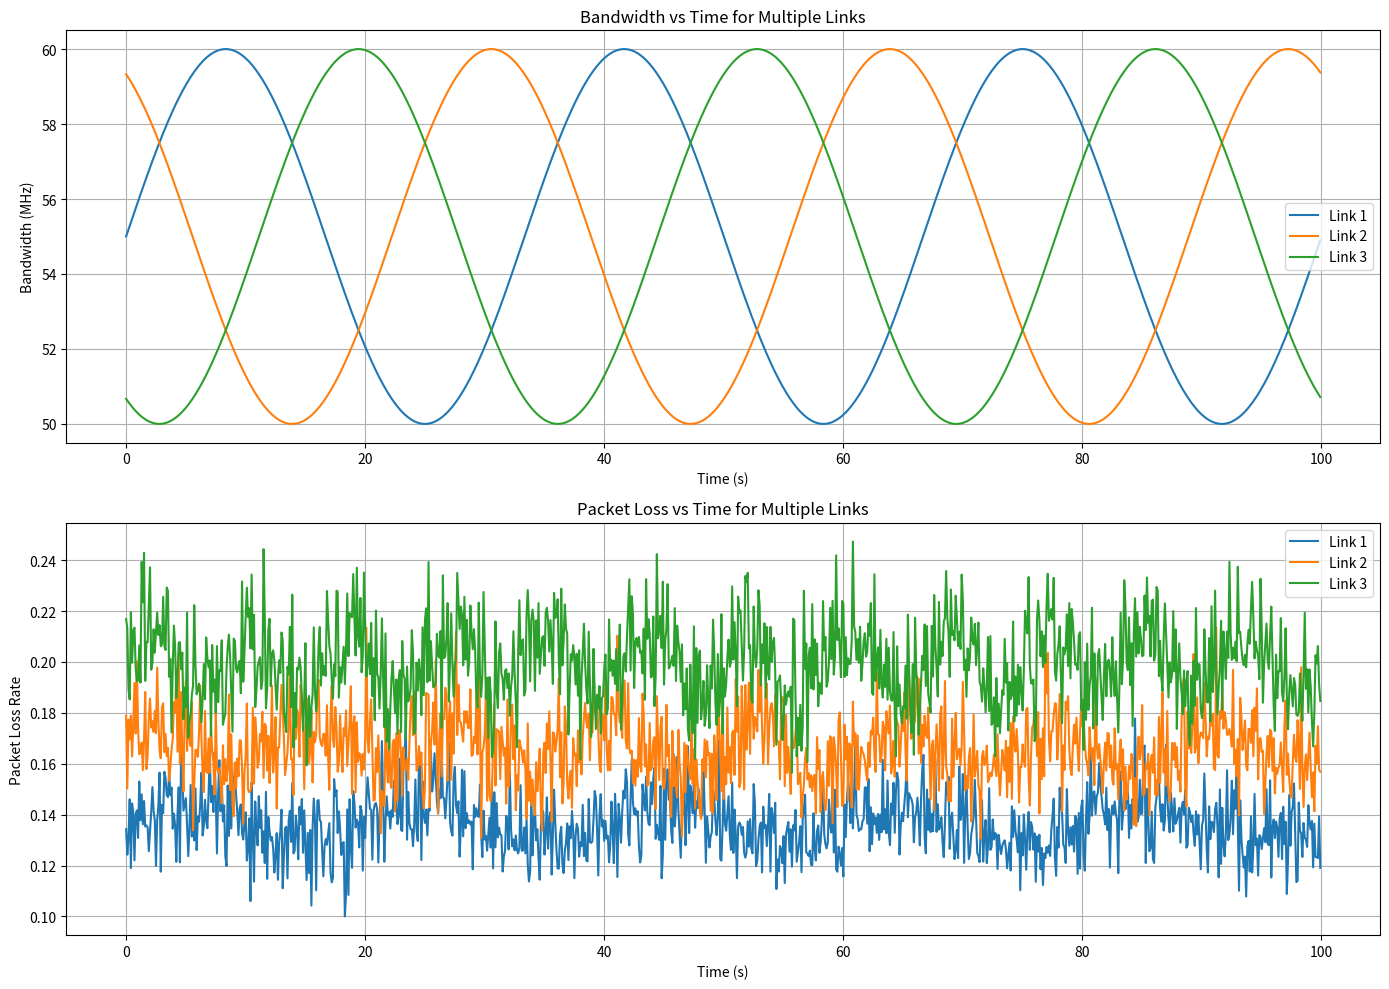
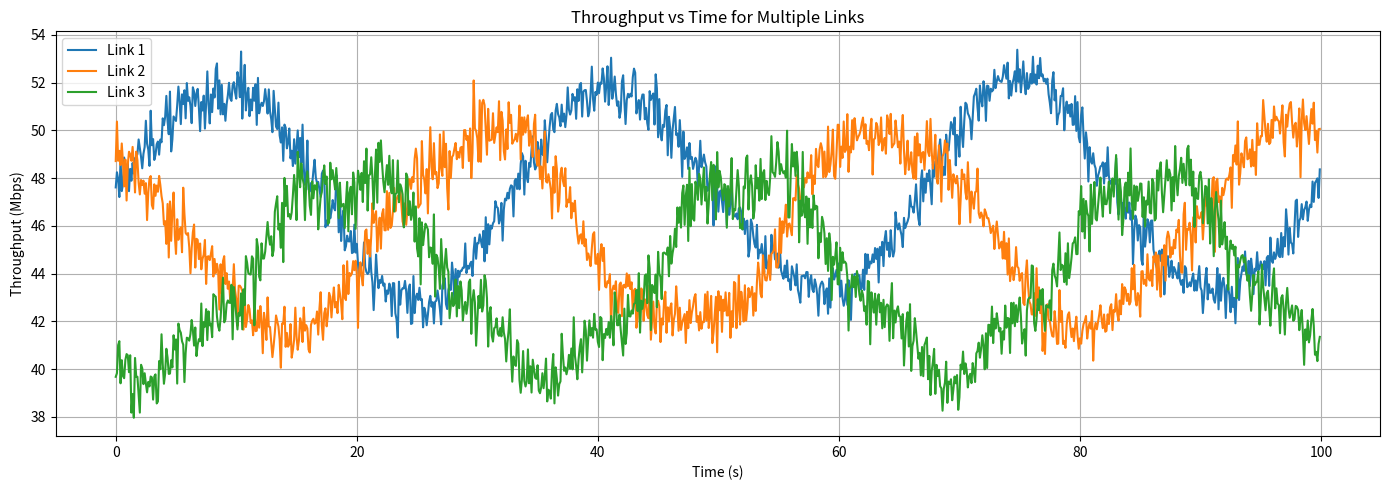

The matplotlib source for these figures, in order:
import numpy as np
import matplotlib.pyplot as plt
from scipy.stats import rayleigh

# Simulation parameters
simulation_time = 100  # seconds
time_step = 0.1  # seconds
num_links = 3
avg_hops = 6

# Time array
time = np.arange(0, simulation_time, time_step)
num_samples = len(time)

# Channel model parameters
# Path loss model: PL(d) = PL(d0) + 10*n*log10(d/d0) + X_sigma
# Where:
# - PL(d0) is the path loss at reference distance d0
# - n is the path loss exponent
# - X_sigma is a zero-mean Gaussian random variable with standard deviation sigma

# Parameters for path loss model
pl_d0 = 40  # dB, path loss at reference distance
d0 = 1  # meter, reference distance
n_values = [2.7, 3.0, 3.3]  # path loss exponents for different links
sigma = 4  # dB, shadow fading standard deviation
distances = [500, 600, 700]  # meters, distances for each link

# Calculate static path loss component for each link
static_path_loss = np.array([pl_d0 + 10 * n * np.log10(d / d0) for n, d in zip(n_values, distances)])

# Generate time-varying components
# 1. Shadow fading (slow fading)
shadow_fading = np.array([sigma * np.random.randn(num_samples) for _ in range(num_links)])

# 2. Fast fading (Rayleigh)
rayleigh_scale = 0.5
fast_fading = np.array([rayleigh.rvs(scale=rayleigh_scale, size=num_samples) for _ in range(num_links)])

# 3. Periodic interference (simulating environmental changes)
interference_amplitude = 3  # dB
interference_frequencies = [0.05, 0.08, 0.12]  # Hz, different for each link
interference = np.array([interference_amplitude * np.sin(2 * np.pi * freq * time) for freq in interference_frequencies])

# Total path loss over time for each link
total_path_loss = np.zeros((num_links, num_samples))
for i in range(num_links):
    total_path_loss[i] = static_path_loss[i] + shadow_fading[i] + fast_fading[i] + interference[i]

# Bandwidth model (inverse relationship with path loss)
base_bandwidth = 55  # MHz
bandwidth_amplitude = 5  # MHz
bandwidth = np.zeros((num_links, num_samples))
for i in range(num_links):
    # Normalized path loss for bandwidth calculation
    normalized_pl = (total_path_loss[i] - np.min(total_path_loss[i])) / (np.max(total_path_loss[i]) - np.min(total_path_loss[i]))
    bandwidth[i] = base_bandwidth + bandwidth_amplitude * np.sin(2 * np.pi * 0.03 * time + i*2*np.pi/3)

# Packet loss model (function of path loss)
packet_loss = np.zeros((num_links, num_samples))
for i in range(num_links):
    # Simplified packet loss model: higher path loss -> higher packet loss
    normalized_pl = (total_path_loss[i] - np.min(total_path_loss)) / (np.max(total_path_loss) - np.min(total_path_loss))
    packet_loss[i] = 0.1 + 0.01 * normalized_pl * total_path_loss[i] / 10  # Base 10% + variable component

# Energy consumption model (based on hops and path loss)
# Energy per bit = basic_energy * hops * f(path_loss)
basic_energy = 1e-6  # Joules per bit
energy_consumption = np.zeros((num_links, num_samples))
for i in range(num_links):
    # Each link has a random number of hops around the average
    hops = np.random.poisson(avg_hops, num_samples)
    # Energy increases with path loss and number of hops
    energy_consumption[i] = basic_energy * hops * (1 + total_path_loss[i] / 100)

# Plotting
plt.figure(figsize=(14, 10))

# Plot 1: Bandwidth vs Time
plt.subplot(2, 1, 1)
for i in range(num_links):
    plt.plot(time, bandwidth[i], label=f'Link {i+1}')
plt.xlabel('Time (s)')
plt.ylabel('Bandwidth (MHz)')
plt.title('Bandwidth vs Time for Multiple Links')
plt.legend()
plt.grid(True)

# Plot 2: Packet Loss vs Time
plt.subplot(2, 1, 2)
for i in range(num_links):
    plt.plot(time, packet_loss[i], label=f'Link {i+1}')
plt.xlabel('Time (s)')
plt.ylabel('Packet Loss Rate')
plt.title('Packet Loss vs Time for Multiple Links')
plt.legend()
plt.grid(True)

plt.tight_layout()
plt.show()

# Print average values
print("\nAverage Values:")
for i in range(num_links):
    print(f"Link {i+1}:")
    print(f"  Average Path Loss: {np.mean(total_path_loss[i]):.2f} dB")
    print(f"  Average Bandwidth: {np.mean(bandwidth[i]):.2f} MHz")
    print(f"  Average Packet Loss: {np.mean(packet_loss[i]):.4f}")
    print(f"  Average Energy Consumption: {np.mean(energy_consumption[i]):.9f} J/bit")

# Save simulation data for further analysis
simulation_data = {
    'time': time,
    'path_loss': total_path_loss,
    'bandwidth': bandwidth,
    'packet_loss': packet_loss,
    'energy': energy_consumption
}

# Additional function to calculate throughput based on bandwidth and packet loss
def calculate_throughput(bw, pl):
    # Simplified throughput calculation: throughput = bandwidth * (1 - packet_loss)
    # Convert bandwidth from MHz to Mbps (assuming 1 Hz = 1 bit/s for simplicity)
    return bw * (1 - pl)

# Calculate and plot throughput
throughput = np.zeros((num_links, num_samples))
for i in range(num_links):
    throughput[i] = calculate_throughput(bandwidth[i], packet_loss[i])

plt.figure(figsize=(14, 5))
for i in range(num_links):
    plt.plot(time, throughput[i], label=f'Link {i+1}')
plt.xlabel('Time (s)')
plt.ylabel('Throughput (Mbps)')
plt.title('Throughput vs Time for Multiple Links')
plt.legend()
plt.grid(True)
plt.tight_layout()
plt.show()

# Print average throughput
print("\nAverage Throughput:")
for i in range(num_links):
    print(f"Link {i+1}: {np.mean(throughput[i]):.2f} Mbps")

